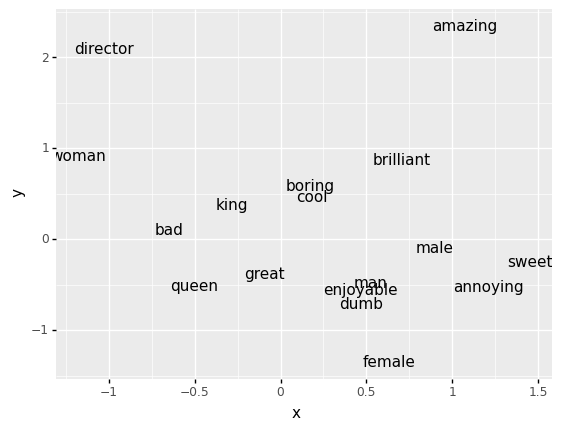

The file beside this chart, header and first rows:
<unk>	0.13526995583530815	0.45369852626347074	0.23321687497447582	0.2118500779609664	-0.19939386114092744	0.039009364633715626	-0.10290265925764625	0.0996235305262563	-0.18793771522809952	0.12850858467884518	-0.07165803132045828	0.4289086199390098	0.34472720722523253	-0.29585172601458587	-0.20244164157167888
the	-0.09068	-0.2371	-0.8405	-0.1476	0.2667	0.3662	0.4111	-0.9753	-0.1654	-0.7521	-0.463	-0.04025	0.2063	0.001579	0.7936
rock	-0.01678	-1.954	-1.634	-1.465	-0.2658	1.626	-0.2021	-0.2804	0.3315	-0.2415	-0.06768	-0.0561	0.1062	-0.1982	1.55
is	-0.59	-0.2833	-0.3221	-1.038	0.1003	-0.3911	-0.6778	-0.09854	-0.4993	-0.6592	0.8602	-0.8372	-1.049	-0.715	0.4435
to	0.3208	0.2786	0.984	-0.8853	-0.4185	-0.4962	0.9322	-0.9298	-0.2089	-0.08745	1.393	1.143	-0.2619	-0.1005	0.9484
be	-0.1602	0.05402	1.363	-0.848	-1.431	0.5847	0.3319	0.3222	-0.2048	0.3978	1.726	1.656	0.485	-0.3576	1.525
21st	2.178	-2.385	-0.6696	0.719	0.9801	1.706	1.078	-1.991	0.04336	1.232	-0.03149	1.823	1.273	1.474	2.753
century	1.647	-2.153	-0.6447	0.8665	0.2843	1.791	0.2996	-1.219	-0.5419	1.463	0.1774	0.2193	0.255	0.7619	2.913
's	-1.19	0.3883	-0.06403	-0.6704	-0.3554	-0.7175	0.4304	-0.7776	0.8484	-0.4503	0.2429	-0.2805	-1.864	-0.002057	0.5678
new	1.356	0.05897	-0.9058	0.6494	0.0931	0.1769	0.6507	-0.8564	0.09102	0.8765	-0.05019	0.4609	-0.1318	-0.6376	1.827
``	0.3221	0.3135	-2.268	1.443	-0.5549	-0.1	-0.001231	1.865	0.5884	-1.326	1.164	-0.4134	-0.8944	-0.5997	1.345
''	-0.9175	0.2725	-1.608	1.309	-0.2408	0.6075	-0.4776	1.69	0.4602	-1.545	0.8212	0.3495	-1.274	-0.02894	1.747
and	0.1338	-0.4523	-0.5085	-0.09214	0.1811	-0.5192	0.2043	-0.5807	-1.093	-0.2449	0.3762	-0.9263	0.6742	-0.3259	-0.4865
that	-0.1355	-0.3442	-0.5667	0.202	-1.225	-0.1128	-0.02496	0.3782	-0.2895	-0.5803	0.8513	0.2303	-0.2981	-0.4477	1.259
he	-0.3491	0.3602	0.0008138	0.2379	-1.343	-0.62	0.2843	0.1407	0.6342	-0.07388	1.527	-0.4801	-1.058	-0.1331	0.4374
going	-0.2488	0.6212	-0.2932	-0.1582	-1.265	-0.4041	1.555	0.1885	0.9253	0.1204	0.5467	1.046	-0.6636	0.7749	0.2707
make	-0.2439	0.148	0.6607	-0.8587	0.376	1.034	0.6432	-0.1143	-0.5348	0.6031	1.702	0.9583	0.3658	0.6098	0.9813
a	1.283	-0.2066	-0.3395	-0.5021	-0.3237	-1.032	-0.8527	-0.9606	0.1989	-0.8405	0.0057	0.592	-0.4606	0.0907	0.3951
even	-1.787	0.4283	-0.4967	-0.3519	-0.4265	-0.3769	0.5459	0.4157	-0.7306	0.2389	1.079	0.2909	-0.02559	-0.1801	-0.9269
than	-0.04669	1.166	-1.043	0.06835	0.1144	-0.2996	-1.298	0.7401	-1.024	0.5333	0.7356	1.063	-0.3252	0.5647	-0.4123
arnold	0.7042	0.7002	-1.88	-1.159	-0.7876	0.8824	-0.9177	1.898	-2.399	-0.7223	1.62	-2.029	-1.469	-1.563	1.74
schwarzenegger	0.1245	-0.008597	-0.5984	-0.9526	0.1405	0.2719	-1.646	2.92	-1.645	-1.101	0.8702	-2.217	-2.022	1.32	1.631
,	-0.09181	-0.5428	-0.5291	-0.2779	0.3232	-0.1189	0.3601	-0.5145	-0.116	0.1567	0.1124	-0.3455	-0.5626	-0.3567	-1.056
van	-1.365	0.4274	-0.6024	-0.9888	-0.9294	-2.666	-0.02753	0.2955	0.2482	-2.221	1.575	-1.756	-3.29	-1.261	1.191
or	0.18	0.1266	-0.8679	-0.6596	1.417	0.8867	0.1153	0.114	-0.86	-0.2333	0.9467	0.2981	-0.02968	-0.1387	-0.1696
steven	-3.46	0.588	-0.7401	-2.284	-1.006	-0.4686	0.7585	-0.4122	1.586	-0.565	0.1675	-0.2399	-2.334	-2.839	-0.0745
.	-0.1367	-0.8426	-1.267	0.04637	-0.001426	0.1217	-0.005235	0.2204	-0.672	-0.7568	0.2601	-0.7078	-0.8371	0.2917	1.089
gorgeously	-0.3844	-1.975	-1.406	-0.2894	0.02107	-0.9929	-1.139	-1.948	-1.26	1.262	0.5156	0.4432	-0.4456	0.5706	-0.6512
elaborate	-0.3636	1.254	-1.477	-0.2268	0.06478	0.7168	-0.2007	-1.459	-1.968	1.696	1.727	-0.2358	-1.187	0.5376	-1.389
of	0.187	0.2307	-0.8082	-0.08854	1.133	0.985	-0.1469	-1.445	-0.359	0.4042	-0.6073	-0.124	-0.5761	-0.1849	0.4391
rings	0.7275	-0.1375	-3.053	1.681	1.684	0.3872	-0.8331	0.2064	0.3872	-0.21	1.593	0.7643	0.5131	0.2989	0.9956
so	-0.5187	-0.1854	0.5082	-0.08594	-0.8096	0.4705	-0.4256	0.4721	-1.029	0.5133	0.5261	0.8195	0.09876	0.5653	-0.5444
huge	1.22	-0.7577	-1.583	-0.8551	0.4747	-0.08842	-1.369	-0.5559	0.1797	0.08878	0.5997	1.041	1.141	-0.06392	1.993
words	-1.999	-0.1185	-0.9703	0.2191	-0.1889	1.398	0.3097	0.5344	-1.139	-0.3528	-0.6388	0.5355	-1.845	-1.999	-0.3208
can	-0.511	0.4927	1.081	0.3122	-1.134	0.6431	0.7738	0.3054	-0.6645	0.1028	1.563	0.3194	-0.448	-0.4476	-0.02009
not	-0.5525	-0.2951	0.5023	-0.2077	-0.001201	-0.5784	0.1947	-0.02474	0.01129	-0.5902	1.355	0.2656	0.1926	-0.02278	0.3593
describe	-0.4083	-0.5641	1.012	-1.65	-1.335	-0.5239	1.445	-0.663	0.3305	0.5213	1.942	0.4928	-0.5922	0.4379	0.4379
peter	-2.149	-0.7156	0.1764	-0.7709	-1.641	-0.9787	1.938	-1.671	-1.009	0.3815	0.1064	0.318	-0.8169	-2.805	-0.01891
jackson	-1.265	-0.5993	-0.03931	-1.405	-1.393	0.06673	0.855	-1.513	-0.6555	0.2053	1.011	-0.1038	-1.405	-2.191	0.3989
vision	0.8179	0.3001	-1.326	-0.4634	0.2202	0.7158	-0.3331	-1.926	0.1966	-0.1752	0.1679	0.5756	-1.328	-0.8316	0.6209
adams	-0.8927	-0.9129	-0.9456	-0.9498	0.2429	-0.0171	0.1842	-1.797	-0.5886	-0.1412	0.4642	-1.347	-0.7304	-1.54	-0.2757
songs	-0.3286	-1.989	-0.5586	-1.372	1.68	-0.4582	-0.8193	-1.699	-0.7732	-1.738	0.4932	1.867	-0.6937	-0.3859	-0.2387
--	-0.7893	-0.1014	-0.3977	-0.4857	0.1953	-0.2383	0.2334	0.2953	-0.5278	0.3452	-0.3529	0.09608	-0.3686	0.02116	-1.252
few	-0.202	-0.353	-0.2786	1.246	-0.1001	0.5952	-0.5988	-0.6344	-0.5812	-1.702	1.791	1.24	1.021	-0.8774	-0.765
potential	0.06847	0.1085	-1.783	-0.6647	0.0146	1.006	-0.862	-0.1635	-0.06114	-0.8229	-0.08852	-0.05326	-0.3187	0.8741	1.045
hits	-0.3518	0.04367	-1.914	-1.298	0.8002	-0.1337	-0.2652	0.1638	0.01427	-0.7093	0.5167	0.9616	0.008751	-0.8492	0.3756
more	0.001406	0.4547	-0.7366	0.02158	0.1471	-0.6575	-1.217	0.1144	-1.482	0.6608	1.262	1.04	-0.08991	0.9515	-0.08733
simply	-1.187	-0.0136	0.1739	0.1592	-0.553	-0.3201	-0.5098	-0.463	0.4715	-1.107	2.173	0.3707	-0.5249	0.2599	-0.01679
story	-0.4372	-0.6781	-0.5627	-0.1416	0.64	0.07621	-0.7992	-0.4017	-0.7683	-0.4086	0.9109	-0.7846	0.2158	-0.1519	0.1385
but	-0.07864	0.3178	-0.3891	-0.2485	-0.08709	-0.4201	-0.2909	-0.3586	-0.07082	-0.6324	0.8584	-1.266	-0.8976	-0.01673	-1.229
whole	0.6772	0.4692	0.1709	0.4388	0.3067	1.124	-1.373	-1.277	1.03	-1.182	1.413	1.103	-1.798	1.725	0.9623
certainly	-0.5872	0.05345	0.09207	-0.5394	-1.053	0.1564	0.2646	0.09765	0.6868	-0.4857	1.335	-0.2811	-0.7043	0.1924	-0.0217
captures	0.0519	-1.046	-1.282	1.507	0.1167	1.046	-0.008391	-2.24	-0.2436	-0.2693	0.4677	-0.08709	-1.22	-0.5002	0.8213
intended	-1.117	0.5526	-0.1993	0.4007	-0.4417	0.9961	0.3217	-0.9329	-0.7491	0.09393	1.068	1.053	-0.7732	-0.4932	0.9276
spirit	-0.4182	-0.2476	-1.385	0.9031	1.801	0.6393	0.5439	-0.7495	0.1593	-0.9189	0.9246	-0.1648	-0.3147	-0.00243	0.2954
piece	0.657	-0.5352	0.4797	-0.2871	1.509	0.5059	-1.019	-2.343	-1.842	-0.1536	0.8756	-0.649	-1.096	0.1999	0.1383
you	-1.051	-0.7281	0.7417	0.5142	-1.685	0.718	1.791	0.8193	-0.8717	1.092	1.973	-0.2833	-0.8927	0.9191	0.2387
'd	-0.3324	0.902	-0.06134	0.3598	-2.613	0.4105	1.314	1.489	-1.898	2.135	1.137	0.6636	0.6931	0.502	0.179
think	-0.7869	0.1865	1.134	0.5451	-2.65	0.8946	1.337	0.6245	-0.8826	0.2747	2.043	0.7345	0.2016	-0.07203	1.651
by	-1.215	-0.9184	-1.32	-0.7319	0.3071	-0.04465	-0.5259	-1.278	-0.1293	0.616	-0.2698	0.6035	-0.7446	-0.8589	-0.1184
now	-1.39	-1.116	-0.4539	-0.2457	-0.3659	-0.9741	-0.6629	0.05026	-1.19	-0.5659	0.3922	-0.2784	-0.3691	-0.4315	-0.5447
... 3,366 more rows
